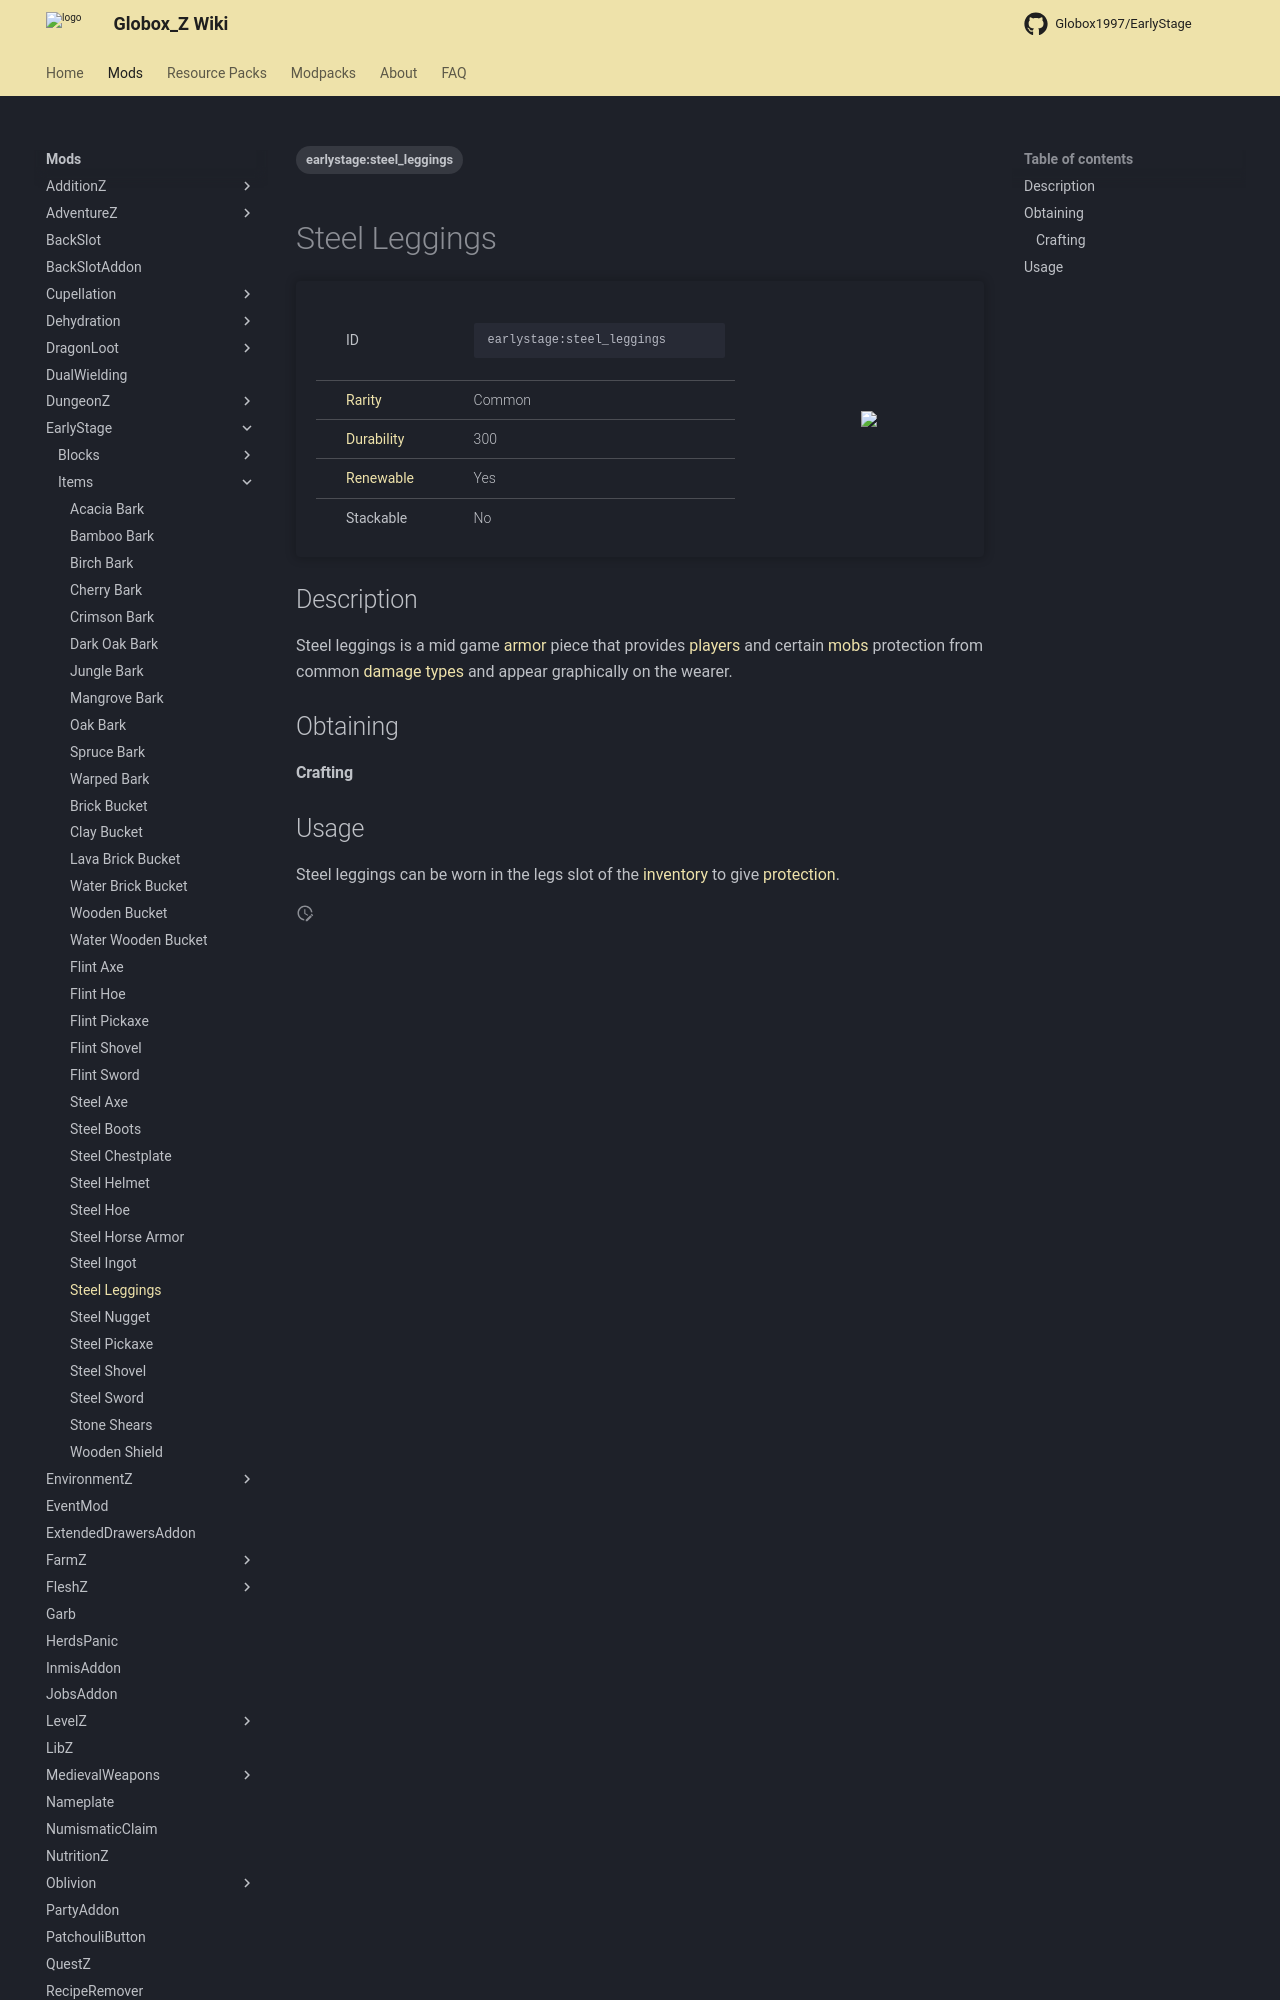

repository: Globox1997/wiki · page: mods/EarlyStage/Items/Steel_Leggings/index.html · generator: mkdocs

---
title: Steel Leggings
project: earlystage
summary: earlystage item steel leggings
tags:
    - earlystage:steel_leggings
---
# Steel Leggings
<div class="main_table">
<div class="left_main_table">
<table class="left_table">
    <tbody>
        <tr>
            <td class="first-column">ID</td>
            <td class="second-column">
            ```
            earlystage:steel_leggings
            ```
            </td>
        </tr>
        <tr id="linear-top">
            <td class="first-column"><a href="https://minecraft.wiki/w/Rarity" target="_blank">Rarity</a></td>
            <td class="second-column">Common</td>
        </tr>
        <tr id="linear-top">
            <td class="first-column"><a href="https://minecraft.wiki/w/Durability" target="_blank">Durability</a></td>
            <td class="second-column">300</td>
        </tr>
        <tr id="linear-top">
            <td class="first-column"><a href="https://minecraft.wiki/w/Renewable_resource" target="_blank">Renewable</a></td>
            <td class="second-column">Yes</td>
        </tr>
        <tr id="linear-top">
            <td class="first-column">Stackable</td>
            <td class="second-column">No</td>
        </tr>
    </tbody>
</table>
</div>
    <img src="/wiki/assets/earlystage/items/steel_leggings.png" loading="lazy" class="right_img_table"/>
</div>

## Description
Steel leggings is a mid game [armor](https://minecraft.wiki/w/Armor) piece that provides [players](https://minecraft.wiki/w/Player) and certain [mobs](https://minecraft.wiki/w/Mob) protection from common [damage types](https://minecraft.wiki/w/Damage_type) and appear graphically on the wearer.

## Obtaining
